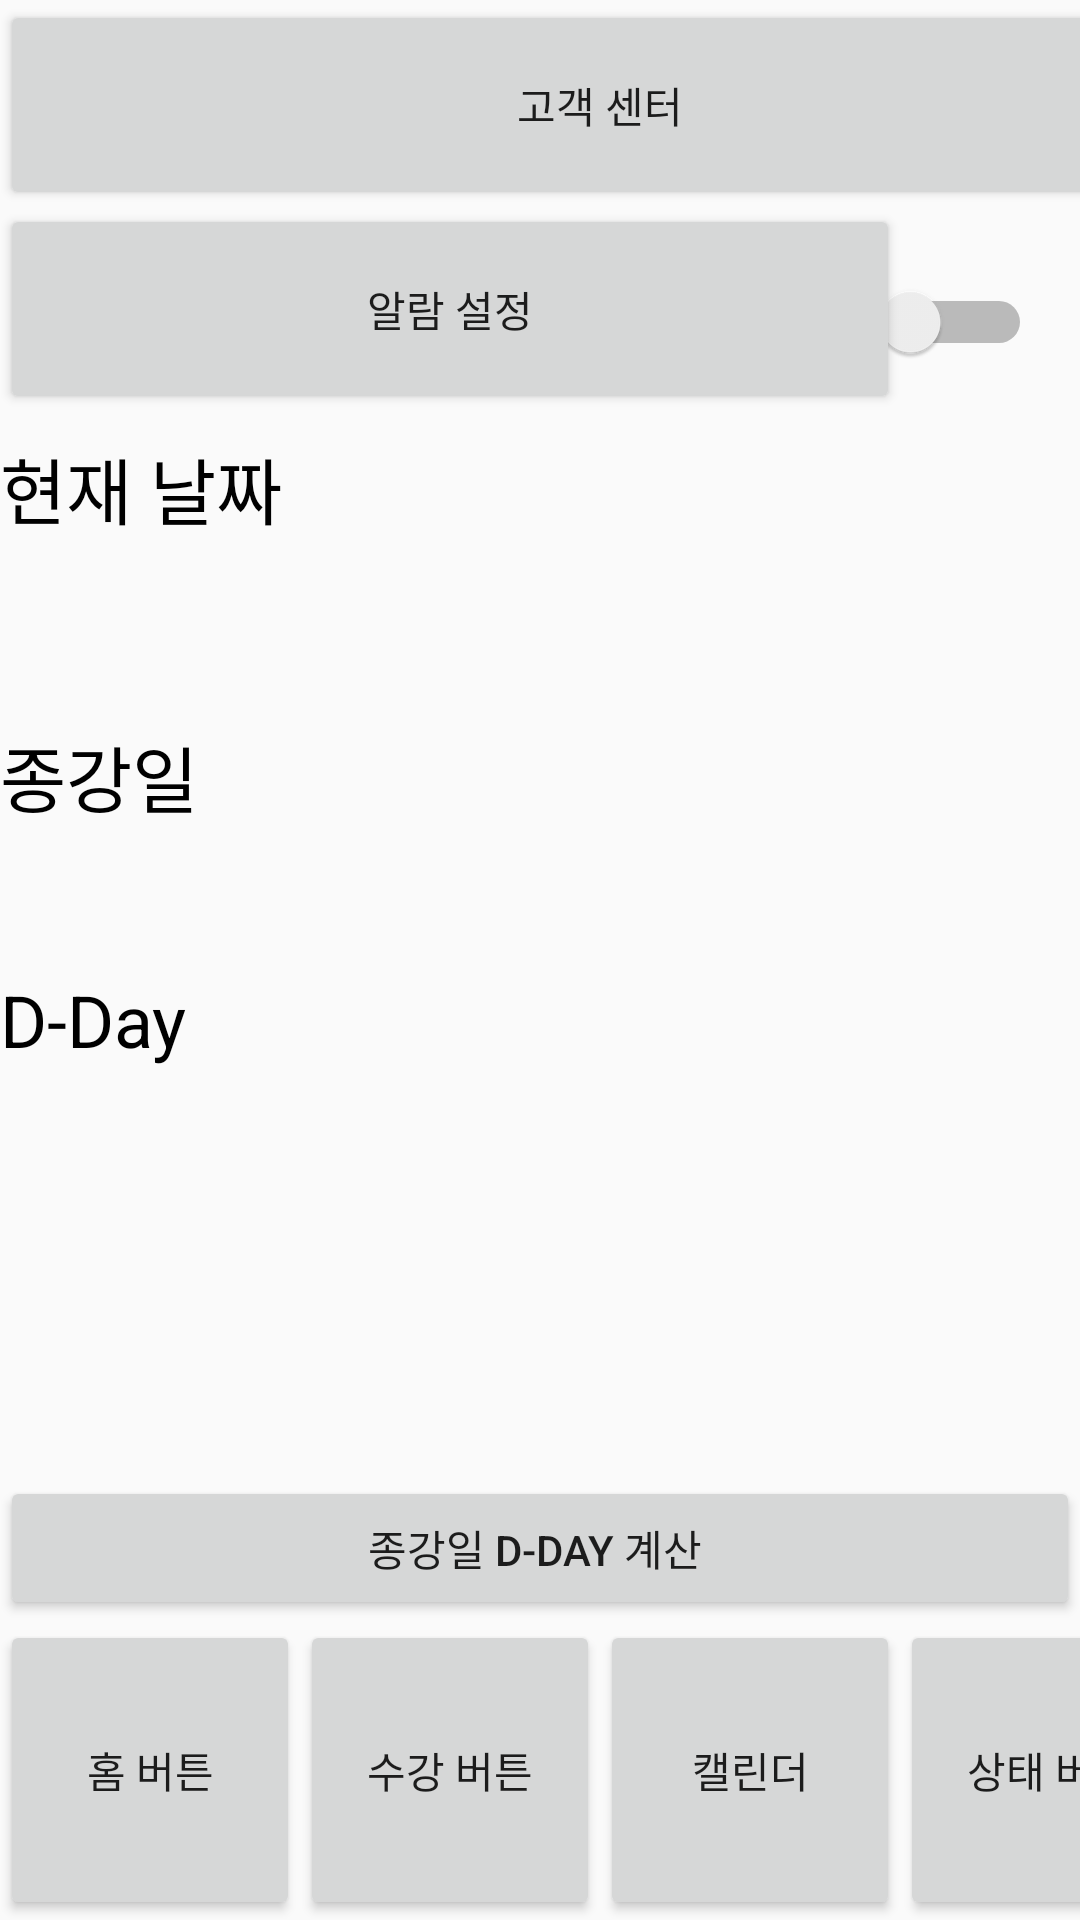

Layout XML and referenced resources for this Android screen:
<!-- AndroidManifest.xml: application theme AppTheme -->
<!-- res/layout/activity_mypage.xml -->
<?xml version="1.0" encoding="utf-8"?>
<androidx.constraintlayout.widget.ConstraintLayout
    xmlns:android="http://schemas.android.com/apk/res/android"
    xmlns:app="http://schemas.android.com/apk/res-auto"
    xmlns:tools="http://schemas.android.com/tools"
    android:layout_width="match_parent"
    android:layout_height="match_parent"
    android:orientation="vertical"
    tools:context=".MypageActivity">

    <Button
        android:id="@+id/btn3"
        android:layout_width="100dp"
        android:layout_height="100dp"
        android:onClick="onClick3"
        android:text="캘린더"
        app:layout_constraintBottom_toBottomOf="parent"
        app:layout_constraintEnd_toEndOf="parent"
        app:layout_constraintHorizontal_bias="0.0"
        app:layout_constraintStart_toEndOf="@+id/btn2"
        app:layout_constraintTop_toTopOf="parent"
        app:layout_constraintVertical_bias="1.0"
        tools:ignore="MissingConstraints" />

    <Button
        android:id="@+id/btn1"
        android:layout_width="100dp"
        android:layout_height="100dp"
        android:layout_marginEnd="4dp"
        android:onClick="onClick1"
        android:text="홈 버튼"
        app:layout_constraintBottom_toBottomOf="parent"
        app:layout_constraintEnd_toEndOf="parent"
        app:layout_constraintHorizontal_bias="0.0"
        app:layout_constraintStart_toStartOf="parent"
        tools:ignore="MissingConstraints" />

    <Button
        android:id="@+id/btn2"
        android:layout_width="100dp"
        android:layout_height="100dp"
        android:onClick="onClick2"
        android:text="수강 버튼"
        app:layout_constraintBottom_toBottomOf="parent"
        app:layout_constraintEnd_toEndOf="parent"
        app:layout_constraintHorizontal_bias="0.0"
        app:layout_constraintStart_toEndOf="@+id/btn1"
        app:layout_constraintTop_toTopOf="parent"
        app:layout_constraintVertical_bias="1.0"
        tools:ignore="MissingConstraints" />

    <Button
        android:id="@+id/btn4"
        android:layout_width="100dp"
        android:layout_height="100dp"
        android:onClick="onClick4"
        android:text="상태 버튼"
        app:layout_constraintBottom_toBottomOf="parent"
        app:layout_constraintEnd_toEndOf="parent"
        app:layout_constraintHorizontal_bias="0.0"
        app:layout_constraintStart_toEndOf="@+id/btn3"
        app:layout_constraintTop_toTopOf="parent"
        app:layout_constraintVertical_bias="1.0"
        tools:ignore="MissingConstraints" />

    <Button
        android:id="@+id/dateButton"
        android:layout_width="match_parent"
        android:layout_height="wrap_content"
        android:layout_marginBottom="100dp"
        android:onClick="@null"
        android:text="종강일 D-Day 계산 "
        app:layout_constraintBottom_toBottomOf="parent"
        app:layout_constraintEnd_toEndOf="parent"
        app:layout_constraintHorizontal_bias="0.0"
        app:layout_constraintStart_toStartOf="parent"
        tools:ignore="MissingConstraints"/>
    <Button
        android:id="@+id/btn5"
        android:layout_width="400dp"
        android:layout_height="70dp"
        android:onClick="onClick5"
        android:text="고객 센터"
        app:layout_constraintStart_toStartOf="parent"
        app:layout_constraintTop_toTopOf="parent" />
    <Button
        android:id="@+id/btn6"
        android:layout_width="300dp"
        android:layout_height="70dp"
        android:layout_marginTop="68dp"
        android:onClick="onClick6"
        android:text="알람 설정"
        app:layout_constraintStart_toStartOf="parent"
        app:layout_constraintTop_toTopOf="parent" />

    <Switch
        android:id="@+id/switch1"
        android:layout_width="wrap_content"
        android:layout_height="wrap_content"
        android:layout_marginTop="94dp"
        android:layout_marginEnd="16dp"
        android:text="alarm"
        android:textOn="on"
        android:textOff="off"
        app:layout_constraintEnd_toEndOf="parent"
        app:layout_constraintTop_toTopOf="parent" />

    <TextView
        android:layout_width="match_parent"
        android:layout_height="wrap_content"
        android:layout_marginBottom="460dp"
        android:text="현재 날짜"
        android:textColor="#000000"
        android:textSize="24dp"
        app:layout_constraintBottom_toBottomOf="parent"
        app:layout_constraintEnd_toEndOf="parent"
        app:layout_constraintHorizontal_bias="0.0"
        app:layout_constraintStart_toStartOf="parent"
        tools:ignore="MissingConstraints" />

    <TextView
        android:id="@+id/today"
        android:layout_width="match_parent"
        android:layout_height="wrap_content"
        android:layout_marginBottom="428dp"
        app:layout_constraintBottom_toBottomOf="parent"
        app:layout_constraintEnd_toEndOf="parent"
        app:layout_constraintHorizontal_bias="0.0"
        app:layout_constraintStart_toStartOf="parent"
        tools:ignore="MissingConstraints" />

    <TextView
        android:layout_width="match_parent"
        android:layout_height="wrap_content"
        android:layout_marginBottom="364dp"
        android:text="종강일"
        android:textColor="#000000"
        android:textSize="24dp"
        app:layout_constraintBottom_toBottomOf="parent"
        app:layout_constraintEnd_toEndOf="parent"
        app:layout_constraintHorizontal_bias="0.0"
        app:layout_constraintStart_toStartOf="parent"
        tools:ignore="MissingConstraints" />

    <TextView
        android:id="@+id/dday"
        android:layout_width="match_parent"
        android:layout_height="wrap_content"
        android:layout_marginBottom="332dp"
        app:layout_constraintBottom_toBottomOf="parent"
        app:layout_constraintEnd_toEndOf="parent"
        app:layout_constraintHorizontal_bias="0.0"
        app:layout_constraintStart_toStartOf="parent"
        tools:ignore="MissingConstraints" />

    <TextView
        android:layout_width="match_parent"
        android:layout_height="wrap_content"
        android:layout_marginBottom="284dp"
        android:text="D-Day"
        android:textColor="#000000"
        android:textSize="24dp"
        app:layout_constraintBottom_toBottomOf="parent"
        app:layout_constraintEnd_toEndOf="parent"
        app:layout_constraintHorizontal_bias="0.0"
        app:layout_constraintStart_toStartOf="parent"
        tools:ignore="MissingConstraints" />

    <TextView
        android:id="@+id/result"
        android:layout_width="match_parent"
        android:layout_height="wrap_content"
        android:layout_marginBottom="248dp"
        app:layout_constraintBottom_toBottomOf="parent"
        app:layout_constraintEnd_toEndOf="parent"
        app:layout_constraintHorizontal_bias="0.0"
        app:layout_constraintStart_toStartOf="parent"
        tools:ignore="MissingConstraints" />


</androidx.constraintlayout.widget.ConstraintLayout>
<!-- resources referenced by this layout -->
<resources>
  <style name="AppTheme" parent="Theme.AppCompat.Light.DarkActionBar">
          
          <item name="colorPrimary">@color/colorPrimary</item>
          <item name="colorPrimaryDark">@color/colorPrimaryDark</item>
          <item name="colorAccent">@color/colorAccent</item>
          
          
          <item name="windowActionBar">false</item>
          <item name="windowNoTitle">true</item>
       </style>
  <color name="colorPrimary">#7fadcd</color>
  <color name="colorPrimaryDark">#236899</color>
  <color name="colorAccent">#236899</color>
</resources>
